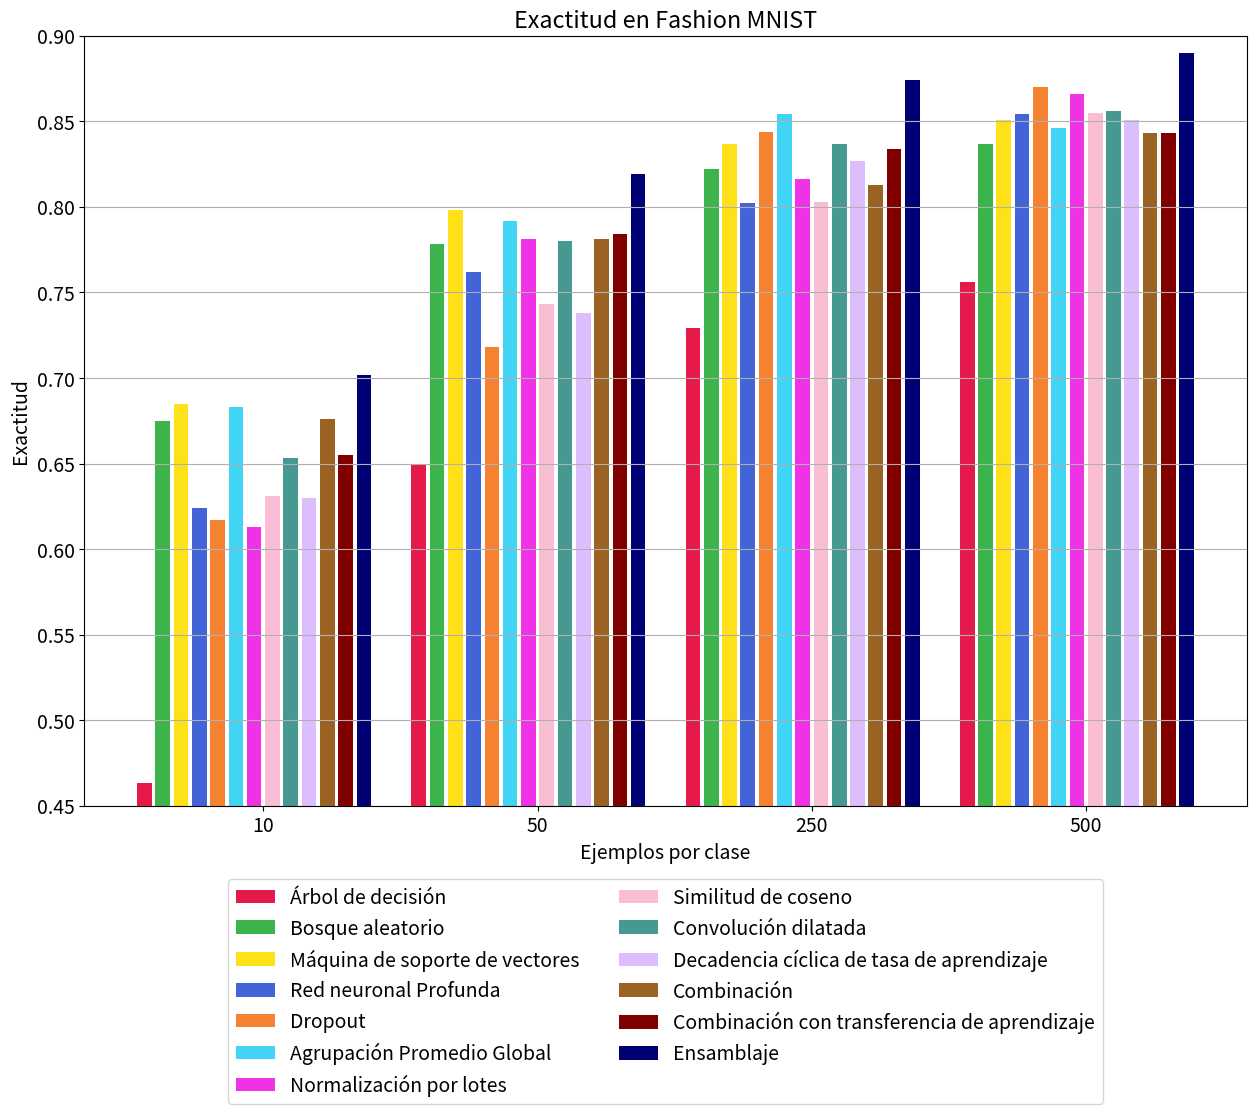

Recreate this plot in Python. (Note: this script raises an exception after producing the figure.)
from matplotlib import pyplot
import numpy as np

exactitud = 0
precision = 1
recall = 2
f1 = 3
mcc = 4

dt = [[46.3,	64.9,	72.9,	75.6], [48.4,	61.8,	73.1,	75.5], [46.3,	64.9,	72.9,	75.6], [46.2,	61.8,	72.8,	75.4], [40.6,	61.7,	69.9,	72.9]]
rf = [[67.5,	77.8,	82.2,	83.7], [67.4,	77.4,	82,	83.5], [67.5,	77.8,	82.2,	83.7], [67.3,	77.5,	82,	83.4], [63.9,	75.4,	80.3,	81.9]]
SVM = [[68.5,	79.8,	83.7,	85.1], [68.5,	79.9,	83.7,	85], [68.5,	79.8,	83.7,	85.1], [68.2,	79.8,	83.7,	85], [65,	77.5,	81.9,	83.5]]
DNN = [[62.4,	76.2,	80.2,	85.4], [63.3,	78.0,	83.8,	85.4], [62.4,	76.2,	80.2,	85.4], [62.2,	75.4,	80.3,	85.4], [58.4,	73.9,	78.4,	83.8]]
Dropout = [[61.7,	71.8,	84.4,	87], [61.9,	73.2,	84.1,	87.2], [61.7,	71.8,	84.4,	87], [59.2,	71.8,	84.1,	87], [58,	68.8,	82.7,	85.6]]
GAP = [[68.3,	79.2,	85.4,	84.6], [68.1,	79.6,	85.7,	85.8], [68.3,	79.2,	85.4,	84.6], [67.9,	79,	85.3,	84.5], [64.9,	77.1,	83.8,	83]]
BNORM = [[61.3,	78.1,	81.6,	86.6], [63,	79.4,	82.8,	86.8], [61.3,	78.1,	81.6,	86.6], [61.1,	77,	81.5,	86.6], [57.3,	76.2,	79.7,	85.1]]
CosineLoss = [[63.1,	74.3,	80.3,	85.5], [64.3,	74.6,	81.1,	86.2], [63.1,	74.3,	80.3,	85.5], [62.9,	73.5,	80.3,	85.6], [59.1,	71.7,	78.2,	83.9]]
DilatedConv = [[65.3,	78,	83.7,	85.6], [63.9,	78,	84,	85.4], [65.3,	78,	83.7,	85.6], [63.8,	77.7,	83.6,	85.4], [61.7,	75.7,	81.9,	84]]
CLR = [[63,	73.8,	82.7,	85.1], [63.3,	74,	83.5,	85.1], [63,	73.8,	82.7,	85.1], [62.9,	73.4,	82.9,	85], [58.9,	71,	80.8,	83.4]]
Combined = [[67.6,	78.1,	81.3,	84.3], [68.3,	78.9,	82.2,	85.1], [67.6,	78.1,	81.3,	84.3], [67.8,	78.3,	51.2,	84.5], [64.1,	75.7,	79.3,	82.7]]
Combinedda = [[65.5,	78.4,	83.4,	84.3], [68.3,	80.3,	84.3,	85.4], [65.5,	78.4,	83.4,	84.3], [64.4,	78.6,	83.3,	84.5], [62.3,	76.1,	81.7,	82.7]]
Ensemble = [[70.2,	81.9,	87.4,	89], [69.9,	81.4,	87.4,	89], [70.2,	81.9,	87.4,	89], [69.5,	81.5,	87.4,	89], [67,	79.9,	86,	87.8]]

all_data = [dt, rf, SVM, DNN, Dropout, GAP, BNORM, CosineLoss, DilatedConv, CLR, Combined, Combinedda, Ensemble]
names = ['Árbol de decisión', 'Bosque aleatorio', 'Máquina de soporte de vectores', 'Red neuronal Profunda',
         'Dropout', 'Agrupación Promedio Global', 'Normalización por lotes', 'Similitud de coseno', 'Convolución dilatada',
         'Decadencia cíclica de tasa de aprendizaje', 'Combinación', 'Combinación con transferencia de aprendizaje', 'Ensamblaje']



colors = ['#e6194B', '#3cb44b', '#ffe119', '#4363d8', '#f58231', '#42d4f4', '#f032e6', '#fabed4', '#469990', '#dcbeff', '#9A6324',  '#800000', '#000075']
samples = [0, 15, 30, 45]

pyplot.rcParams.update({'font.size': 14})

fig, ax = pyplot.subplots(figsize=(15,10))
ax.set(title='Exactitud en Fashion MNIST', xlabel='Ejemplos por clase', ylabel='Exactitud')
for index, data in enumerate(all_data):
    ax.bar([x+index for x in samples], [x/100 for x in data[exactitud]], label=names[index], color=colors[index])
pyplot.grid(axis='y')
pyplot.ylim([0.45, 0.90])
pyplot.yticks(np.arange(0.45, 0.95, step=0.05))
pyplot.xticks([6.5, 21.5, 36.5, 51.5], ['10', '50', '250', '500'])
pyplot.legend(bbox_to_anchor=(0.5, -0.4), loc='lower center', ncol=2)
pyplot.savefig('results/fmnist-exactitud.pdf', bbox_inches = 'tight')



fig, ax = pyplot.subplots(figsize=(15,10))
ax.set(title='Precisión en Fashion MNIST', xlabel='Ejemplos por clase', ylabel='Precisión')
for index, data in enumerate(all_data):
    ax.bar([x+index for x in samples], [x/100 for x in data[precision]], label=names[index], color=colors[index])
pyplot.grid(axis='y')
pyplot.ylim([0.45, 0.90])
pyplot.yticks(np.arange(0.45, 0.95, step=0.05))
pyplot.xticks([6.5, 21.5, 36.5, 51.5], ['10', '50', '250', '500'])
pyplot.legend(bbox_to_anchor=(0.5, -0.4), loc='lower center', ncol=2)
pyplot.savefig('results/fmnist-precision.pdf', bbox_inches = 'tight')



fig, ax = pyplot.subplots(figsize=(15,10))
ax.set(title='Recall en Fashion MNIST', xlabel='Ejemplos por clase', ylabel='Recall')
for index, data in enumerate(all_data):
    ax.bar([x+index for x in samples], [x/100 for x in data[recall]], label=names[index], color=colors[index])
pyplot.grid(axis='y')
pyplot.ylim([0.45, 0.90])
pyplot.yticks(np.arange(0.45, 0.95, step=0.05))
pyplot.xticks([6.5, 21.5, 36.5, 51.5], ['10', '50', '250', '500'])
pyplot.legend(bbox_to_anchor=(0.5, -0.4), loc='lower center', ncol=2)
pyplot.savefig('results/fmnist-recall.pdf', bbox_inches = 'tight')



fig, ax = pyplot.subplots(figsize=(15,10))
ax.set(title='F1 en Fashion MNIST', xlabel='Ejemplos por clase', ylabel='F1')
for index, data in enumerate(all_data):
    ax.bar([x+index for x in samples], [x/100 for x in data[f1]], label=names[index], color=colors[index])
pyplot.grid(axis='y')
pyplot.ylim([0.45, 0.90])
pyplot.yticks(np.arange(0.45, 0.95, step=0.05))
pyplot.xticks([6.5, 21.5, 36.5, 51.5], ['10', '50', '250', '500'])
pyplot.legend(bbox_to_anchor=(0.5, -0.4), loc='lower center', ncol=2)
pyplot.savefig('results/fmnist-f1.pdf', bbox_inches = 'tight')



fig, ax = pyplot.subplots(figsize=(15,10))
ax.set(title='Coeficiente de Correlacion de Matthews en Fashion MNIST', xlabel='Ejemplos por clase', ylabel='MCC')
for index, data in enumerate(all_data):
    ax.bar([x+index for x in samples], [x/100 for x in data[mcc]], label=names[index], color=colors[index])
pyplot.grid(axis='y')
pyplot.ylim([0.40, 0.90])
pyplot.yticks(np.arange(0.40, 0.95, step=0.05))
pyplot.xticks([6.5, 21.5, 36.5, 51.5], ['10', '50', '250', '500'])
pyplot.legend(bbox_to_anchor=(0.5, -0.4), loc='lower center', ncol=2)
pyplot.savefig('results/fmnist-mcc.pdf', bbox_inches = 'tight')